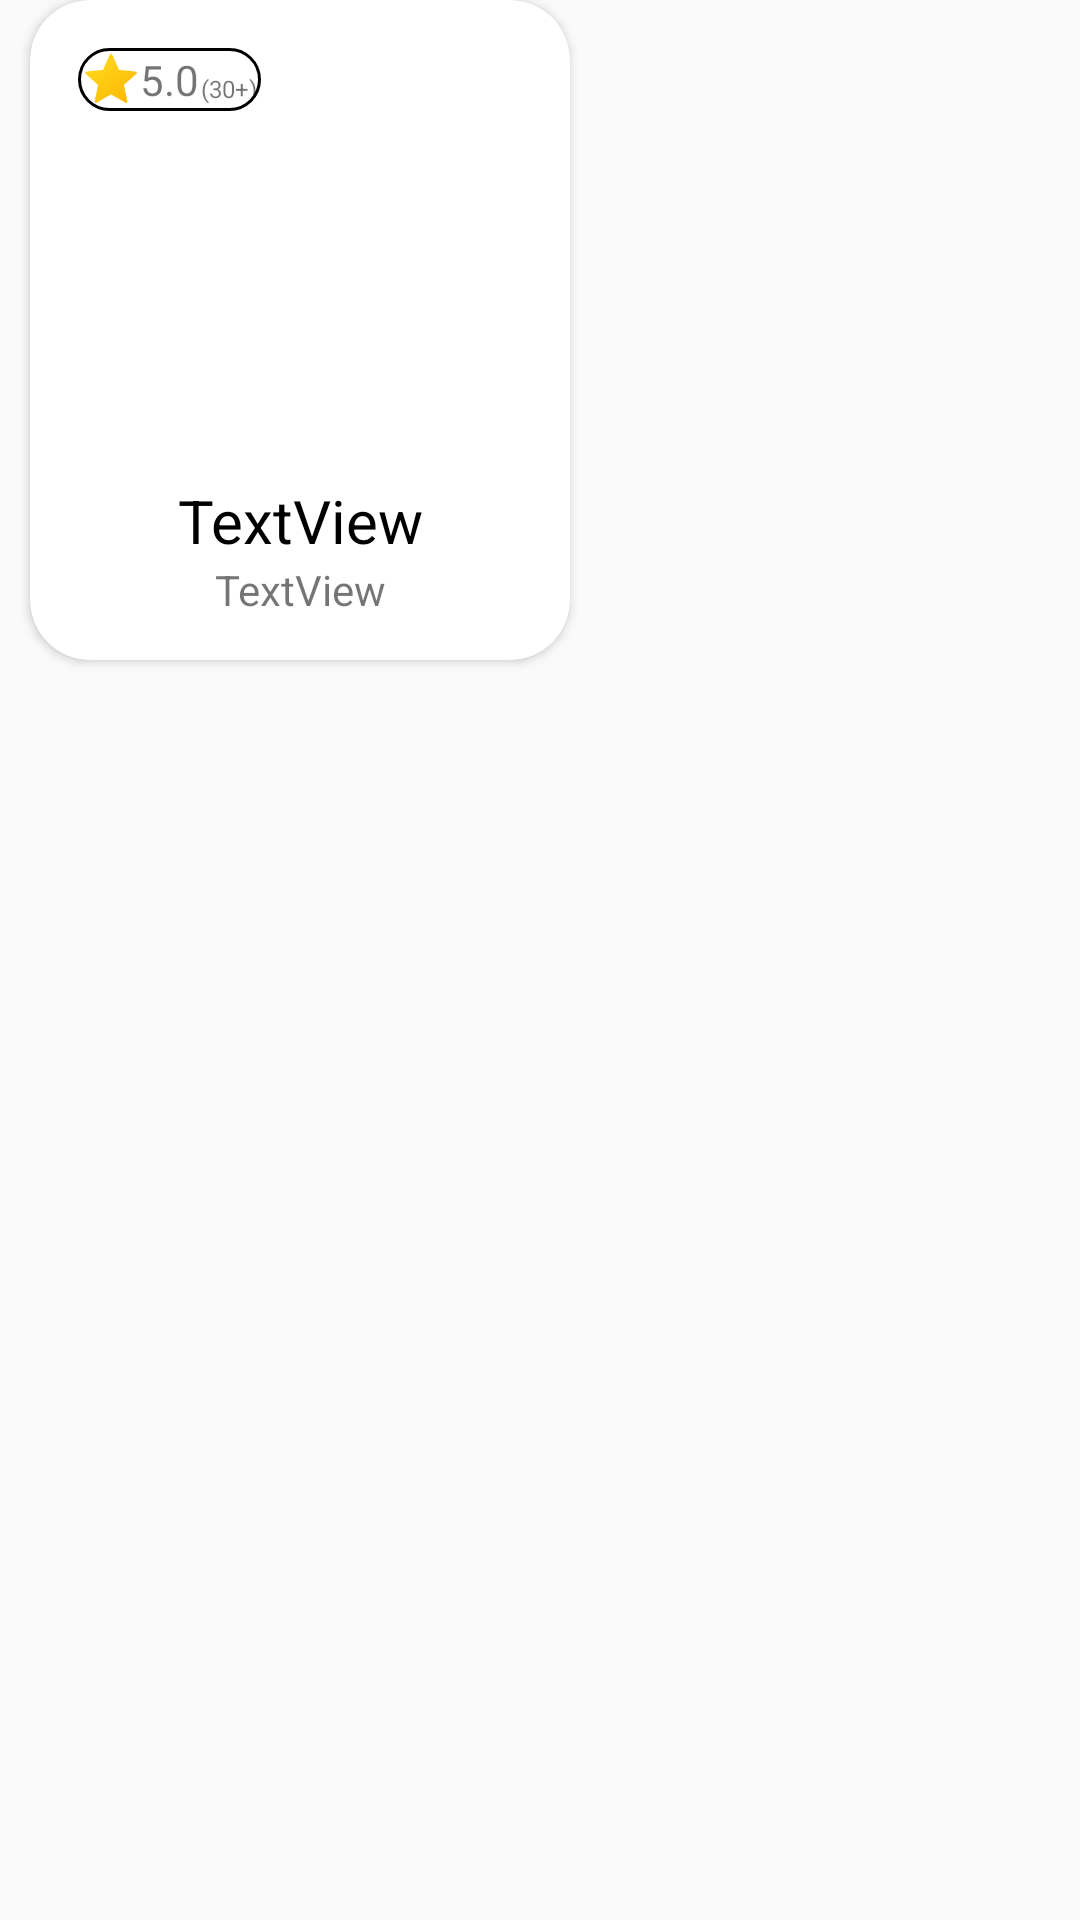

Reconstruct the res/layout file that produces this screen, plus the resources it refers to.
<!-- AndroidManifest.xml: application theme Theme.Nav4.NoActionBar -->
<!-- res/layout/listitem.xml -->
<?xml version="1.0" encoding="utf-8"?>
<LinearLayout xmlns:android="http://schemas.android.com/apk/res/android"
    xmlns:app="http://schemas.android.com/apk/res-auto"
    xmlns:tools="http://schemas.android.com/tools"
    android:layout_width="wrap_content"
    android:layout_height="wrap_content">

    <androidx.cardview.widget.CardView
        android:id="@+id/cardview_restaurant"
        android:layout_width="180dp"
        android:layout_height="220dp"
        android:layout_marginLeft="10dp"
        android:layout_marginRight="8dp"
        android:clickable="true"
        android:foreground="?android:attr/selectableItemBackground"
        app:cardBackgroundColor="@color/cardview_light_background"
        app:cardCornerRadius="20dp">

        <LinearLayout
            android:layout_width="match_parent"
            android:layout_height="match_parent"
            android:orientation="vertical">

            <androidx.constraintlayout.widget.ConstraintLayout
                android:layout_width="match_parent"
                android:layout_height="160dp">

                <ImageView
                    android:id="@+id/store_item_storeImg"
                    android:layout_width="0dp"
                    android:layout_height="160dp"
                    app:layout_constraintEnd_toEndOf="parent"
                    app:layout_constraintHorizontal_bias="0.0"
                    app:layout_constraintStart_toStartOf="parent"
                    app:layout_constraintTop_toTopOf="parent" />

                <TextView
                    android:id="@+id/store_ltem_star"
                    android:layout_width="61dp"
                    android:layout_height="21dp"
                    android:layout_gravity="top|left"
                    android:layout_marginStart="16dp"
                    android:layout_marginTop="16dp"
                    android:background="@drawable/rounded_conner"
                    android:gravity="center"
                    android:text="5.0"
                    app:layout_constraintStart_toStartOf="parent"
                    app:layout_constraintTop_toTopOf="parent" />

                <ImageView
                    android:id="@+id/imv_star"
                    android:layout_width="20dp"
                    android:layout_height="20dp"

                    android:layout_marginStart="17dp"
                    android:layout_marginTop="16dp"
                    android:src="@drawable/icons8_star_96px"
                    app:layout_constraintStart_toStartOf="parent"
                    app:layout_constraintTop_toTopOf="parent" />

                <TextView
                    android:id="@+id/textView15"
                    android:layout_width="wrap_content"
                    android:layout_height="wrap_content"
                    android:layout_marginStart="57dp"
                    android:layout_marginTop="24dp"
                    android:text="(30+)"
                    android:textSize="8sp"
                    app:layout_constraintStart_toStartOf="parent"
                    app:layout_constraintTop_toTopOf="parent" />

            </androidx.constraintlayout.widget.ConstraintLayout>

            <TextView
                android:id="@+id/store_item_storeName"
                android:layout_width="match_parent"
                android:layout_height="wrap_content"
                android:gravity="center"
                android:text="TextView"
                android:textColor="@color/black"
                android:textSize="20sp" />

            <TextView
                android:id="@+id/store_item_label"
                android:layout_width="match_parent"
                android:layout_height="wrap_content"
                android:gravity="center"
                android:text="TextView" />
        </LinearLayout>
    </androidx.cardview.widget.CardView>
</LinearLayout>
<!-- resources referenced by this layout -->
<resources>
  <color name="black">#FF000000</color>
  <!-- drawable icons8_star_96px: png bitmap (drawable-v24, 4179 bytes) -->
  <!-- drawable rounded_conner (drawable) -->
  <?xml version="1.0" encoding="utf-8"?>
  <selector xmlns:android="http://schemas.android.com/apk/res/android">
      <item>
          <shape android:shape="rectangle"  >
              <corners android:radius="50dip" />
              <stroke android:width="1dip" android:color="#000000" />
              <gradient android:angle="-90" android:startColor="#ffffff" android:endColor="#ffffff" />
          </shape>
      </item>
  </selector>
  <style name="Theme.Nav4.NoActionBar">
          <item name="windowActionBar">false</item>
          <item name="windowNoTitle">true</item>
      </style>
</resources>
